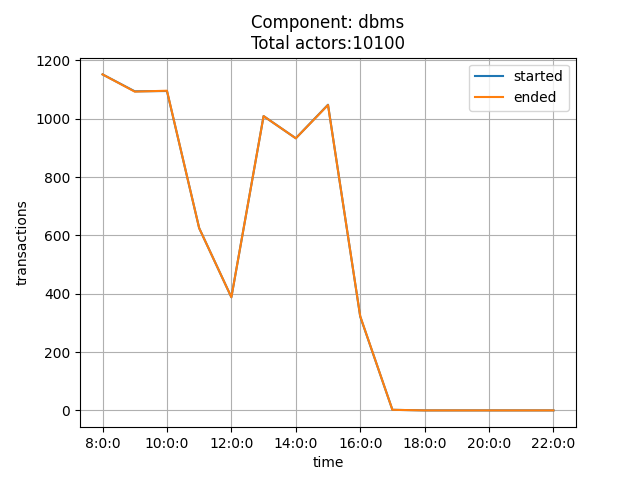

The table this chart was drawn from, first rows:
time, started, ended
8:0:0, 1152, 1152
9:0:0, 1094, 1093
10:0:0, 1095, 1096
11:0:0, 625, 625
12:0:0, 388, 388
13:0:0, 1009, 1009
14:0:0, 933, 933
15:0:0, 1048, 1047
16:0:0, 322, 323
17:0:0, 2, 2
18:0:0, 0, 0
19:0:0, 0, 0
20:0:0, 0, 0
21:0:0, 0, 0
22:0:0, 0, 0
